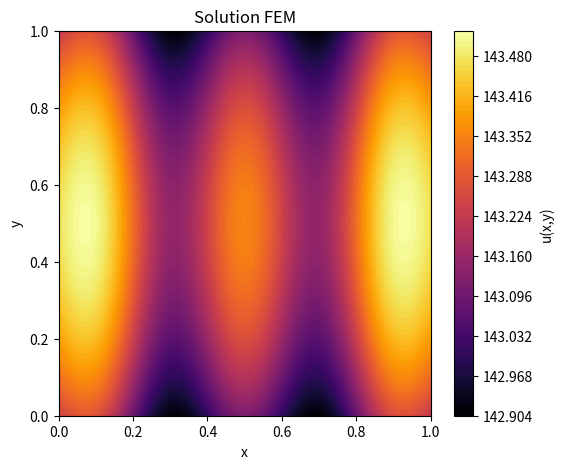

Write the Python code that produced this figure.
#!/usr/bin/env python3
# -*- coding: utf-8 -*-
"""
Created on Tue Apr  1 22:54:09 2025

@author: nicolas-fournie
"""

"""
Equation de Poisson 2D :
                           -Δu(x,y) = 1 sur Ω = [0,lx]x[0,ly] ;
avec problème de Robin :
    
    - 𝜶_1 * u(0,y) + 𝛃_1 * ∂u/∂n(0,y) = g_1 sur Gamma_1 = {(x, y) in Ω | (x=0, y)}
    
    - 𝜶_2 * u(1,y) + 𝛃_2 * ∂u/∂n(1,y) = g_2 sur Gamma_2 = {(x, y) in Ω | (x=1, y)}
    
    - 𝜶_3 * u(x,1) + 𝛃_3 * ∂u/∂n(x,1) = g_3 sur Gamma_3 = {(x, y) in Ω | (x, y=1)}
    
    - 𝜶_4 * u(x,0) + 𝛃_4 * ∂u/∂n(x,0) = g_4 sur Gamma_4 = {(x, y) in Ω | (x, y=0)}

n vecteur normal au bord.
"""

import numpy as np
from scipy.sparse.linalg import spsolve
from scipy.sparse import csr_matrix
import matplotlib.pyplot as plt

#=============================================================================#
# Paramètre du problème CL
#=============================================================================#
g_1, g_2, g_3, g_4 = 0, 0, 0, 0
alpha_1, alpha_2, alpha_3, alpha_4 = 1, 1, 1, 1
beta_1, beta_2, beta_3, beta_4 = 1, 1, 1, 1

#=============================================================================#
# Définition de la fonction source f(x,y)
#=============================================================================#
def f(x, y):
    n = 5
    k = n * np.pi
    rho = 10
    return rho * np.sin(k * x)

#=============================================================================#
# Définition du maillage
#=============================================================================#

###################
#  (n3) ---- (n4) #
#    |  \     |   #
#    |   \    |   #
#    |    \   |   #
#  (n1) ---- (n2) #
###################

Nx, Ny = 50, 50  # Nombre de divisions dans chaque direction
lx, ly = 1, 1 # Longueur des axes x, (resp. y)
NoN = (Nx + 1) * (Ny + 1) # Nombre de noeuds
NoT = 2 * Nx * Ny # Nombre d'éléments
NnpE = 3 # Nombre de noeud par élément
Dim = 2 # Dimension du maillage

# Génère une grille de coordonnée à partir des deux tableaux x et y.
# X et Y sont des matrices de taille (Ny+1)x(Nx+1) contenant les coordonnées x et y de chaque point du maillage.
#
# -  X contient les coordonnées x répétées en ligne
# 
# -  Y contient les coordonnées y répétées en colonne
x = np.linspace(0, lx, Nx + 1)
y = np.linspace(0, ly, Ny + 1)
X, Y = np.meshgrid(x, y)

# Coordonnées des noeuds
# nodes est une matrice de taille (NoN) x (Dim)
nodes = np.vstack([X.ravel(), Y.ravel()]).T    # ravel() : transforme une matrice en un tableau ligne en mettant bout à bout les lignes de la matrice
                                               # vstack() : empile les deux tableaux en une matrice (Dim x NoN), la 1ère ligne contient les coordonnées x
                                               #                                                                 la 2ème ligne contient les coordonnées y
                                               # T : prend la transposé, transormant la matrice en (NoN x Dim), ou chaque ligne représente la coordonnée (x,y) d'un noeud

# Création des éléments triangulaires
triangles = [] # stocke les indices des noeuds qui composent chaque élément triangulaire
for i in range(Ny):      # parcourt l'axe des y
    for j in range(Nx):  # parcourt l'axe des x
    
        # Numérotations des noeuds
        n1 = i * (Nx + 1) + j   # coin bas-gauche
        n2 = n1 + 1             # coin bas-droit
        n3 = n1 + (Nx + 1)      # coin haut-gauche
        n4 = n3 + 1             # coin haut-droit
        
        # Création des deux triangles composants la cellule carré
        triangles.append([n1, n2, n3])  # Premier triangle (bas-gauche)
        triangles.append([n2, n4, n3])  # Deuxième triangle (haut-droit)

# Triangles est une matrice de taille (NoE)x(NnpE) , NoE : nombre d'éléments, NnpE : nombre de noeuds par élément
triangles = np.array(triangles) # convertie la liste triangles en tableau

#=============================================================================#
# Assemblage du membre de gauche
#=============================================================================#

# Assemblage de la matrice de rigidité K
K = np.zeros((NoN, NoN)) # Initialisation
for i in range(NoT): # parcourt les éléments triangulaires
    #====================================
    # Selection des sommets composants le triangle i
    
    # Indices des sommets composants le triangle courant
    N = triangles[i, :3] # séléctionne les trois colonnes de la i-ème ligne de la matrice triangles
    
    # Coordonnee des sommets composants le triangle
    sommets = nodes[N]  # Matrice (3x2) dont les lignes sont les coordonées (x,y) des sommets
    N1 = sommets[0, :2] # séléctionne les deux colonnes de la première ligne de la matrice sommets
    N2 = sommets[1, :2] # séléctionne les deux colonnes de la deuxième ligne de la matrice sommets
    N3 = sommets[2, :2] # séléctionne les deux colonnes de la troisème ligne de la matrice sommets
    
    x1, y1 = N1[0], N1[-1] # coorodnnées du sommet N1
    x2, y2 = N2[0], N2[-1] # coorodnnées du sommet N2
    x3, y3 = N3[0], N3[-1] # coorodnnées du sommet N3
    
    # Aire du triangle courant
    Aire = abs((x1 * (y2 - y3) + x2 * (y3 - y1) + x3 * (y1 - y2))/ 2)
    
    #====================================
    # Coefficients des fonctions de forme
    #====================================
    a1 = x2 * y3 - x3 * y2
    a2 = x3 * y1 - x1 * y3
    a3 = x1 * y2 - x2 * y1
   
    b1 = y2 - y3
    b2 = y3 - y1
    b3 = y1 - y2
    
    c1 = x3 - x2
    c2 = x1 - x3
    c3 = x2 - x1
    #====================================
    # Assemblage de la matrice élémentaire
    K_el = (1/ (4 * Aire)) * np.array([[b1*b1 + c1*c1, b1*b2 + c1*c2, b1*b3 + c1*c3],
                                       [b2*b1 + c2*c1, b2*b2 + c2*c2, b2*b3 + c2*c3],
                                       [b3*b1 + c3*c1, b3*b2 + c3*c2, b3*b3 + c3*c3]])
    
    # Assemblage de la matrice globale    
    K[np.ix_(N, N)] += K_el

# Assemblage de la matrice de masse M
M = np.zeros((NoN, NoN)) # Initialisation
for i in range(NoT): # parcourt les éléments triangulaires
    #====================================
    # Selection des sommets composants le triangle i
    
    # Indices des sommets composants le triangle courant
    N = triangles[i, :3] # séléctionne les trois colonnes de la i-ème ligne de la matrice triangles
    
    # Coordonnee des sommets composants le triangle
    sommets = nodes[N]  # Matrice (3x2) dont les lignes sont les coordonées (x,y) des sommets
    
    x1, y1 = sommets[0] # coorodnnées du sommet N1
    x2, y2 = sommets[1] # coorodnnées du sommet N2
    x3, y3 = sommets[2] # coorodnnées du sommet N3
    
    # Aire du triangle courant
    Aire = abs((x1 * (y2 - y3) + x2 * (y3 - y1) + x3 * (y1 - y2))/ 2)
    
    # Assemblage de la matrice élémentaire
    M_el = (Aire/12) * np.array(([2, 1, 1],
                                 [1, 2, 1],
                                 [1, 1, 2]))
    
    # Assemblage de la matrice globale    
    M[np.ix_(N, N)] += M_el

#=============================================================================#
# Second membre
#=============================================================================#

# Assemblage du vecteur de charge
B = np.zeros(NoN) # Initialisation
for i in range(NoT):
    #====================================
    # Selection des sommets composant le triangle i
    
    # Indices des sommets composant le triangle
    N = triangles[i, :3] # séléctionne les trois colonnes de la i-ème ligne de la matrice triangles
    
    # Coordonnee des sommets composants le triangle
    sommets = nodes[N]  # Matrice (3x2) dont les lignes sont les coordonées (x,y) des sommets
    
    x1, y1 = sommets[0] # coorodnnées du sommet N1
    x2, y2 = sommets[1] # coorodnnées du sommet N2
    x3, y3 = sommets[2] # coorodnnées du sommet N3
    
    # Aire du triangle courant
    Aire = abs((x1 * (y2 - y3) + x2 * (y3 - y1) + x3 * (y1 - y2))/ 2)

    #====================================
    # Assemblage du vecteur élémentaire
    #====================================
    """
    La méthode d'intégration de la source est la quadrature de Gauss à 3 points sur un triangle
    """
    # Coordonnée des points d'intégrations
    P1Tx = x1 + (x2 - x1) * (1/6) + (x3 - x1) * (2/3)
    P1Ty = y1 + (y2 - y1) * (1/6) + (y3 - y1) * (2/3)
    
    P2Tx = x1 + (x2 - x1) * (2/3) + (x3 - x1) * (1/6)
    P2Ty = y1 + (y2 - y1) * (2/3) + (y3 - y1) * (1/6)
    
    P3Tx = x1 + (x2 - x1) * (1/6) + (x3 - x1) * (1/6)
    P3Ty = y1 + (y2 - y1) * (1/6) + (y3 - y1) * (1/6)
    
    # Assemblage du vecteur élémentaire
    B_el = (f(P1Tx, P1Ty) + f(P2Tx, P2Ty) + f(P3Tx, P3Ty)) * (Aire / 3) * np.ones(3)

    # Assemblage du vecteur global
    B[N] += B_el

#=============================================================================#
# Prise en compte des conditions aux limites (CL)
#=============================================================================#

# Identification des nœuds de bord et intérieurs.
# On considère comme nœuds de bord ceux dont l'une des coordonnées est égale à 0 ou 1

tol = 1e-10
interior_nodes = []

boundary_nodes_gamma_1 = []
boundary_nodes_gamma_2 = []
boundary_nodes_gamma_3 = []
boundary_nodes_gamma_4 = []

for i, (xi, yi) in enumerate(nodes):
    is_boundary = False  # On suppose d'abord que le nœud est intérieur
    if (xi < tol):
        boundary_nodes_gamma_1.append(i)
        is_boundary = True
    if (xi > lx - tol):
        boundary_nodes_gamma_2.append(i)
        is_boundary = True
    if (yi > ly - tol):
        boundary_nodes_gamma_3.append(i)
        is_boundary = True
    if (yi < tol):
        boundary_nodes_gamma_4.append(i)
        is_boundary = True
    if not is_boundary:
        interior_nodes.append(i)

# Prise en compte des conditions de Robin sur le vecteur de charge B
    # La contribution de Robin se répartit uniformément sur les domaines de bords
B[boundary_nodes_gamma_1] += (g_1/ beta_1) * (1/ Ny)
B[boundary_nodes_gamma_2] += (g_2/ beta_2) * (1/ Ny)
B[boundary_nodes_gamma_3] += (g_3/ beta_3) * (1/ Nx)
B[boundary_nodes_gamma_4] += (g_4/ beta_4) * (1/ Nx)

# Restriction de la matrice de masse M aux bords
M_gamma1 = M[np.ix_(boundary_nodes_gamma_1, boundary_nodes_gamma_1)]
M_gamma2 = M[np.ix_(boundary_nodes_gamma_2, boundary_nodes_gamma_2)]
M_gamma3 = M[np.ix_(boundary_nodes_gamma_3, boundary_nodes_gamma_3)]
M_gamma4 = M[np.ix_(boundary_nodes_gamma_4, boundary_nodes_gamma_4)]

# Assemblage du membre de gauche du système linéaire
A = K.copy()
A[np.ix_(boundary_nodes_gamma_1, boundary_nodes_gamma_1)] += (alpha_1/ beta_1) * M_gamma1
A[np.ix_(boundary_nodes_gamma_2, boundary_nodes_gamma_2)] += (alpha_2/ beta_2) * M_gamma2
A[np.ix_(boundary_nodes_gamma_3, boundary_nodes_gamma_3)] += (alpha_3/ beta_3) * M_gamma3
A[np.ix_(boundary_nodes_gamma_4, boundary_nodes_gamma_4)] += (alpha_4/ beta_4) * M_gamma4

#=============================================================================#
# Résolution du système linéaire
#=============================================================================#

A_sparse = csr_matrix(A)
u = spsolve(A_sparse, B)

# =============================================================================
# Affichage de la solution
# =============================================================================
plt.figure(figsize=(6,5))

# Tracé par éléments finis avec une interpolation sur les triangles
plt.tricontourf(nodes[:,0], nodes[:,1], triangles, u,
                cmap='inferno', # plasma, inferno, magma
                levels=100)
plt.colorbar(label='u(x,y)')

#plt.triplot(nodes[:,0], nodes[:,1], triangles, color='k', linewidth=0.1)

plt.title("Solution FEM")
plt.xlabel("x")
plt.ylabel("y")
plt.show()